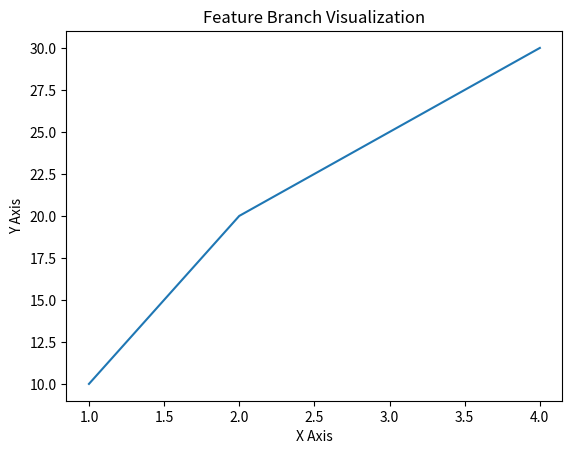

Reproduce this figure in Python.
import matplotlib.pyplot as plt

x = [1, 2, 3, 4]
y = [10, 20, 25, 30]

plt.plot(x, y)
plt.title("Feature Branch Visualization")
plt.xlabel("X Axis")
plt.ylabel("Y Axis")
plt.show()